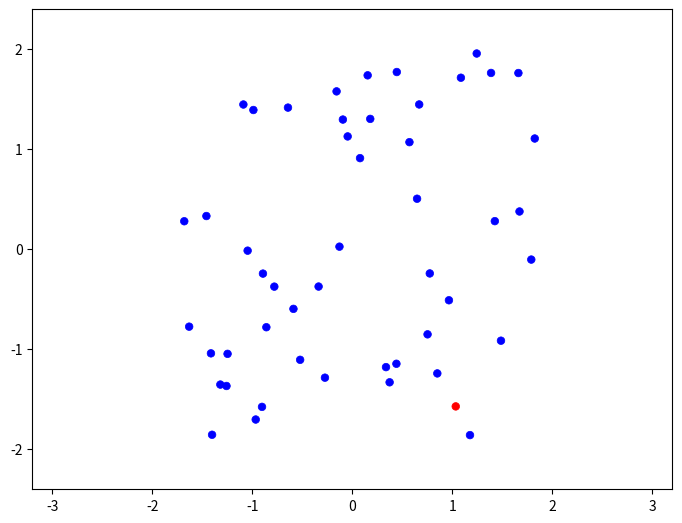

Write the Python code that produced this figure.
"""
Epidemic/Pandemic spread simulation
"""
import numpy as np
import matplotlib.animation as animation
from scipy.spatial.distance import pdist, squareform
import matplotlib.pyplot as plt

#------------------------------------------------------------
#create a figure object and axes
fig = plt.figure()
fig.subplots_adjust(left=0, right=1, bottom=0, top=1)
ax = fig.add_subplot(111, aspect='equal', autoscale_on=False,
                     xlim=(-3.2, 3.2), ylim=(-2.4, 2.4))

# set bounds for the box
bounds = [-2, 2, -2, 2]

# rect is the box edge
rect = plt.Rectangle(bounds[::2],
                     bounds[1] - bounds[0],
                     bounds[3] - bounds[2],
                     ec='none', lw=2, fc='none')
ax.add_patch(rect)


n = 50
person = np.ones(n, dtype=[('position', float, 2), ('velocity', float, 2),
                                      ('status',    float, 1),('size',    float, 1)])
person['position'] = np.random.uniform(-2,2, size = (n, 2))
#person['position'] = -0.5 + np.random.random((n, 2)) 
person['velocity'] = -0.5 + np.random.random((n, 2))
person['status'][0] = 0
person['size'] = 0.04
categories = np.array([1] * 50)
categories[0] = 0.00

cmap = np.array(['r', 'g'])
size = 20
#color_data = categories
# Construct the scatter plot which we will update during animation
scat = ax.scatter(person['position'][:,0], person['position'][:,1],
                  lw=0.5,  c= person['status'], s = 30, norm = plt.Normalize(vmin=0, vmax=1),
            cmap = "bwr_r")


def update(frame_number):
    global categories, rect, dt, ax, fig, colormap
    dt = 1 / 30 # 30fps
    person['position'] += dt * person['velocity']

    scat.set_offsets(person['position'])
    # check for crossing boundary
   
    crossed_x1 = person['position'][:, 0] < bounds[0] + person['size']
    crossed_x2 = person['position'][:, 0] > bounds[1] - person['size']
    crossed_y1 = person['position'][:, 1] < bounds[2] + person['size']
    crossed_y2 = person['position'][:, 1] > bounds[3] - person['size']

    # find pairs of particles undergoing a collision
    D = squareform(pdist(person['position']))
    ind1, ind2 = np.where(D < (2 * person['size']))
    unique = (ind1 < ind2)
    ind1 = ind1[unique]
    ind2 = ind2[unique]

    for i1, i2 in zip(ind1, ind2):
        if person['status'][i1] == 0:
            person['status'][i2] = 0
        if person['status'][i2] == 0:
            person['status'][i1] = 0

    for i in range (0, n):
        categories[i] = person['status'][i]
   
    person['velocity'][crossed_x1 | crossed_x2, 0] *= -1
    person['velocity'][crossed_y1 | crossed_y2, 1] *= -1
    rect.set_edgecolor('k')
    #scat.set_offsets(categories)
    #cmap = np.array(['r', 'g'])
    #norm = plt.colors.Normalize(vmin=0, vmax=1)
    scat.set_array(person['status'])
    #colormap = np.array(['r', 'g'])

    return scat,
# Construct the animation, using the update function as the animation
# director.
animation = animation.FuncAnimation(fig, update, interval=20)
plt.show()



